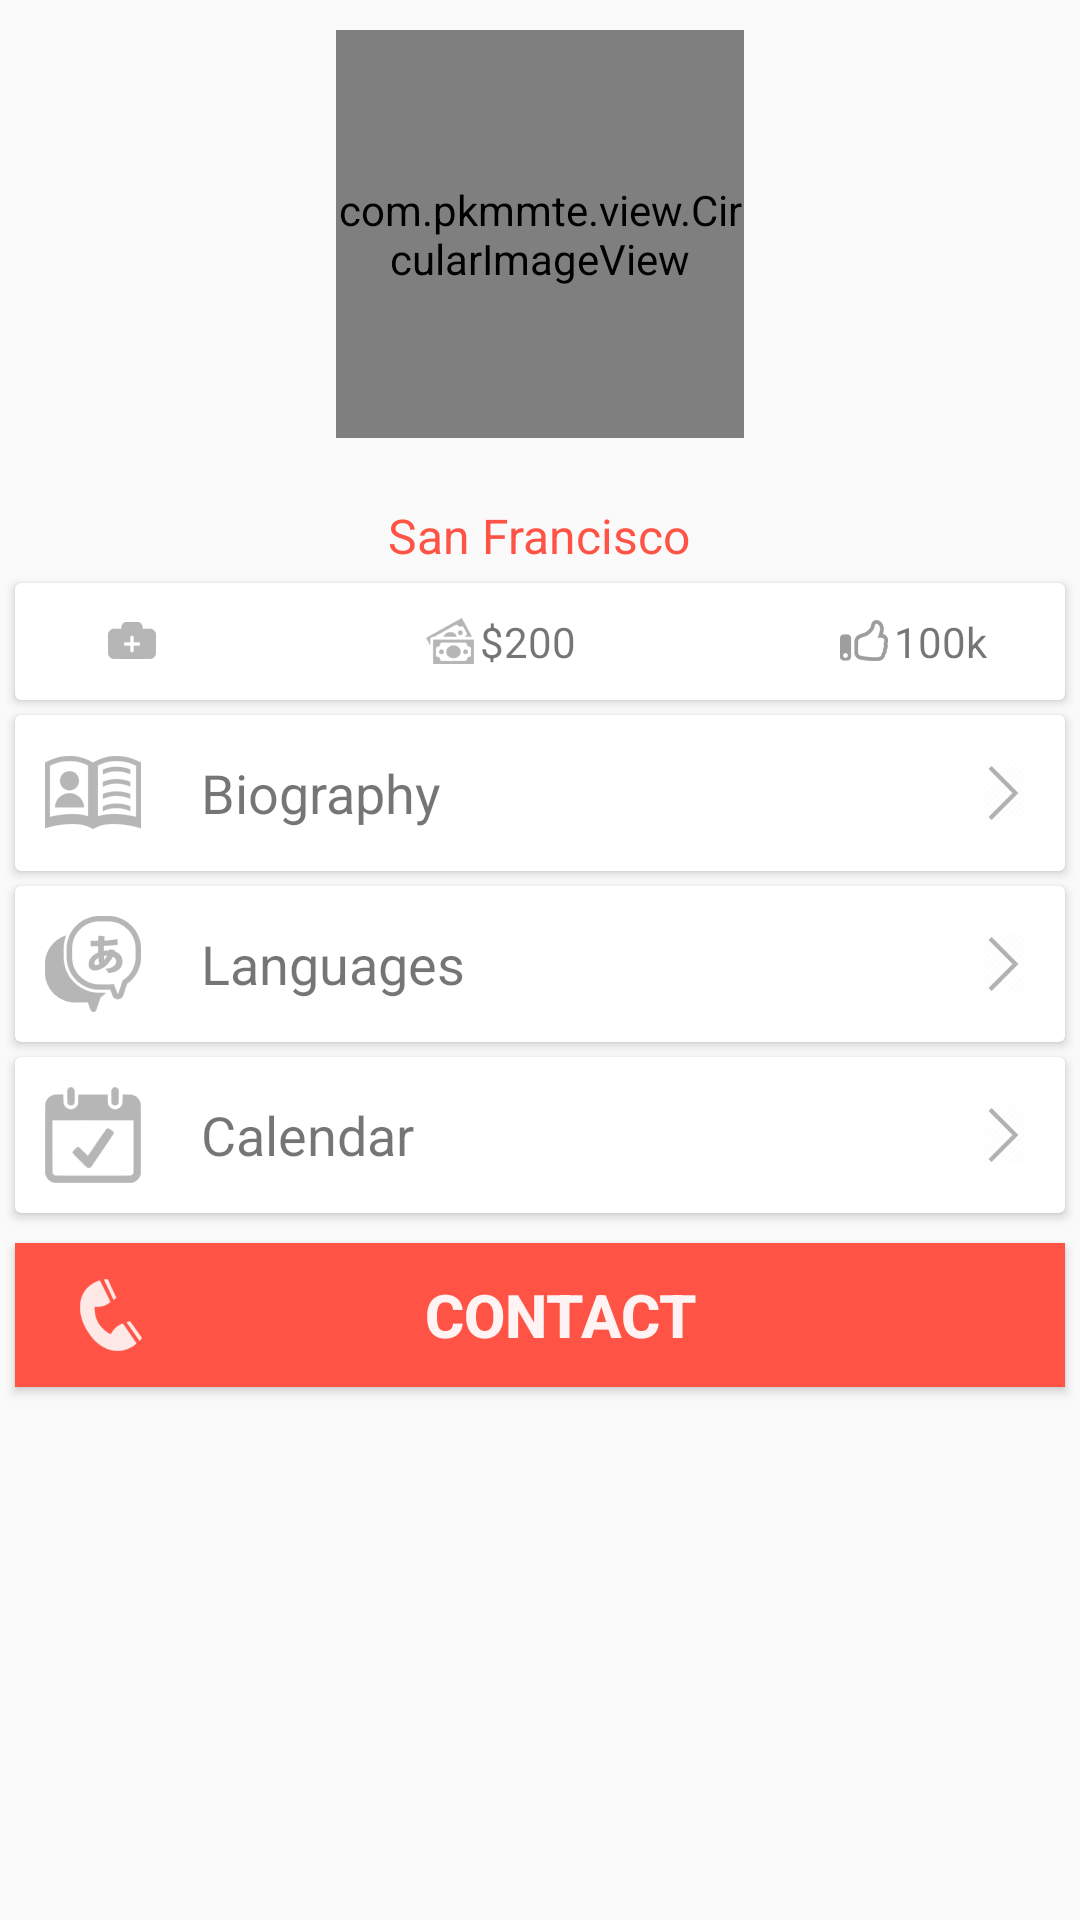

Android layout source for this screen:
<!-- AndroidManifest.xml: application theme AppTheme -->
<!-- res/layout/doctor_profile_fragment.xml -->
<ScrollView xmlns:android="http://schemas.android.com/apk/res/android"
    xmlns:app="http://schemas.android.com/apk/res-auto"
    android:layout_width="match_parent"
    android:layout_height="match_parent"
    android:fillViewport="true">

    <LinearLayout
        android:id="@+id/doctor_profile_container"
        android:layout_width="match_parent"
        android:layout_height="match_parent"
        android:orientation="vertical">

        <RelativeLayout
            android:layout_width="wrap_content"
            android:layout_height="wrap_content"
            android:layout_gravity="center_horizontal"
            android:layout_marginTop="10dp">

            <com.pkmmte.view.CircularImageView
                android:id="@+id/doctor_image_profile"
                android:layout_width="136dp"
                android:layout_height="136dp"
                app:border="true"
                app:shadow="true" />

            <View
                android:id="@+id/doctor_online_profile"
                android:layout_width="15dp"
                android:layout_height="15dp"
                android:layout_alignBottom="@+id/doctor_image_profile"
                android:layout_alignRight="@+id/doctor_image_profile"
                android:layout_gravity="bottom|right"
                android:layout_marginBottom="20dp"
                android:layout_marginRight="10dp"
                android:background="@drawable/vet_online" />
        </RelativeLayout>

        <LinearLayout
            android:layout_width="match_parent"
            android:layout_height="wrap_content"
            android:gravity="center_horizontal"
            android:orientation="vertical">

            <TextView
                android:id="@+id/doctor_specialization_text"
                android:layout_width="wrap_content"
                android:layout_height="wrap_content"
                android:textColor="@color/color_primary"
                android:textSize="16sp" />

            <TextView
                android:id="@+id/doctor_location_text"
                android:layout_width="wrap_content"
                android:layout_height="wrap_content"
                android:text="San Francisco"
                android:textColor="@color/color_primary"
                android:textSize="16sp" />
        </LinearLayout>

        <android.support.v7.widget.CardView
            android:id="@+id/card_view_doc"
            android:layout_width="match_parent"
            android:layout_height="wrap_content"
            android:layout_margin="5dp">

            <LinearLayout
                android:layout_width="match_parent"
                android:layout_height="match_parent"
                android:orientation="horizontal"
                android:padding="10dp"
                android:weightSum="3">

                <LinearLayout
                    android:layout_width="wrap_content"
                    android:layout_height="wrap_content"
                    android:layout_marginLeft="16dp"
                    android:layout_weight="1"
                    android:gravity="left">

                    <TextView
                        android:id="@+id/doc_experience_text"
                        android:layout_width="wrap_content"
                        android:layout_height="wrap_content"
                        android:layout_marginLeft="5dp"
                        android:drawableLeft="@drawable/ic_experience"
                        android:drawablePadding="2dp"
                        android:textSize="14sp" />
                </LinearLayout>

                <LinearLayout
                    android:layout_width="wrap_content"
                    android:layout_height="wrap_content"
                    android:layout_weight="1"
                    android:gravity="center">

                    <TextView
                        android:id="@+id/rate_by_hour_text"
                        android:layout_width="wrap_content"
                        android:layout_height="wrap_content"
                        android:layout_marginLeft="5dp"
                        android:drawableLeft="@drawable/ic_money"
                        android:drawablePadding="2dp"
                        android:text="$200"
                        android:textSize="14sp" />
                </LinearLayout>

                <LinearLayout
                    android:layout_width="wrap_content"
                    android:layout_height="wrap_content"
                    android:layout_marginRight="16dp"
                    android:layout_weight="1"
                    android:gravity="right">

                    <TextView
                        android:id="@+id/likes_text"
                        android:layout_width="wrap_content"
                        android:layout_height="wrap_content"
                        android:layout_marginLeft="5dp"
                        android:drawableLeft="@drawable/ic_thumbs_up"
                        android:drawablePadding="2dp"
                        android:text="100k"
                        android:textSize="14sp" />
                </LinearLayout>

            </LinearLayout>

        </android.support.v7.widget.CardView>

        <android.support.v7.widget.CardView
            android:id="@+id/card_view_vet_biography"
            android:layout_width="match_parent"
            android:layout_height="wrap_content"
            android:layout_marginLeft="5dp"
            android:layout_marginRight="5dp">

            <LinearLayout
                android:id="@+id/layout_biography"
                android:layout_width="match_parent"
                android:layout_height="wrap_content"
                android:animateLayoutChanges="true"
                android:orientation="vertical"
                android:padding="10dp">

                <TextView
                    android:id="@+id/biography_textview"
                    android:layout_width="match_parent"
                    android:layout_height="wrap_content"
                    android:drawableLeft="@drawable/ic_biography"
                    android:drawablePadding="20dp"
                    android:drawableRight="@drawable/ic_expand_right"
                    android:gravity="center_vertical"
                    android:text="@string/biography"
                    android:textSize="18sp" />

                <TextView
                    android:id="@+id/biography_details"
                    android:layout_width="wrap_content"
                    android:layout_height="wrap_content"
                    android:layout_marginBottom="5dp"
                    android:layout_marginLeft="10dp"
                    android:layout_marginRight="10dp"
                    android:layout_marginTop="5dp"
                    android:text="I graduated from university of texas with doctorate in medicine.I love pets and i have 2 cats"
                    android:textSize="15sp"
                    android:visibility="gone" />
            </LinearLayout>
        </android.support.v7.widget.CardView>

        <android.support.v7.widget.CardView
            android:layout_width="match_parent"
            android:layout_height="wrap_content"
            android:layout_marginLeft="5dp"
            android:layout_marginRight="5dp"
            android:layout_marginTop="5dp">

            <LinearLayout
                android:id="@+id/layout_languages"
                android:layout_width="match_parent"
                android:layout_height="wrap_content"
                android:animateLayoutChanges="true"
                android:orientation="vertical"
                android:padding="10dp">

                <TextView
                    android:id="@+id/language_textview"
                    android:layout_width="match_parent"
                    android:layout_height="wrap_content"
                    android:drawableLeft="@drawable/ic_language"
                    android:drawablePadding="20dp"
                    android:drawableRight="@drawable/ic_expand_right"
                    android:gravity="center_vertical"
                    android:text="@string/languages"
                    android:textSize="18sp" />

                <TextView
                    android:id="@+id/languages_details"
                    android:layout_width="wrap_content"
                    android:layout_height="wrap_content"
                    android:layout_marginBottom="5dp"
                    android:layout_marginLeft="10dp"
                    android:layout_marginRight="10dp"
                    android:layout_marginTop="5dp"
                    android:text="English,French"
                    android:textSize="15sp"
                    android:visibility="gone" />
            </LinearLayout>
        </android.support.v7.widget.CardView>

        <android.support.v7.widget.CardView
            android:layout_width="match_parent"
            android:layout_height="wrap_content"
            android:layout_marginLeft="5dp"
            android:layout_marginRight="5dp"
            android:layout_marginTop="5dp">

            <LinearLayout
                android:id="@+id/layout_calendar"
                android:layout_width="match_parent"
                android:layout_height="wrap_content"
                android:animateLayoutChanges="true"
                android:orientation="vertical"
                android:padding="10dp">

                <TextView
                    android:layout_width="match_parent"
                    android:layout_height="wrap_content"
                    android:drawableLeft="@drawable/ic_calendar"
                    android:drawablePadding="20dp"
                    android:drawableRight="@drawable/ic_expand_right"
                    android:gravity="center_vertical"
                    android:text="@string/calendar"
                    android:textSize="18sp" />

            </LinearLayout>
        </android.support.v7.widget.CardView>

        <Button
            android:id="@+id/contact_vet"
            android:layout_width="match_parent"
            android:layout_height="wrap_content"
            android:layout_marginBottom="10dp"
            android:layout_marginLeft="5dp"
            android:layout_marginRight="5dp"
            android:layout_marginTop="10dp"
            android:background="@color/color_primary"
            android:drawableLeft="@drawable/ic_contact_vet"
            android:drawablePadding="-30dp"
            android:paddingLeft="20dp"
            android:text="@string/contact_vet"
            android:textColor="@color/color_bg"
            android:textSize="20sp"
            android:textStyle="bold" />
    </LinearLayout>

</ScrollView>
<!-- resources referenced by this layout -->
<resources>
  <color name="color_bg">#FFF4F3</color>
  <color name="color_primary">#FF5346</color>
  <!-- drawable ic_biography: png bitmap (drawable-hdpi, 1496 bytes) -->
  <!-- drawable ic_calendar: png bitmap (drawable-hdpi, 1244 bytes) -->
  <!-- drawable ic_contact_vet: png bitmap (drawable-hdpi, 703 bytes) -->
  <!-- drawable ic_expand_right: png bitmap (drawable-hdpi, 617 bytes) -->
  <!-- drawable ic_experience: png bitmap (drawable-hdpi, 333 bytes) -->
  <!-- drawable ic_language: png bitmap (drawable-hdpi, 1844 bytes) -->
  <!-- drawable ic_money: png bitmap (drawable-hdpi, 742 bytes) -->
  <!-- drawable ic_thumbs_up: png bitmap (drawable-hdpi, 613 bytes) -->
  <string name="biography">Biography</string>
  <string name="calendar">Calendar</string>
  <string name="contact_vet">Contact</string>
  <string name="languages">Languages</string>
  <style name="AppTheme" parent="Theme.AppCompat.Light.NoActionBar">
          <item name="colorPrimary">@color/color_primary</item> 
          <item name="android:colorPrimaryDark">@color/color_primary_dark</item>
      </style>
  <color name="color_primary_dark">#D4433A</color>
</resources>
